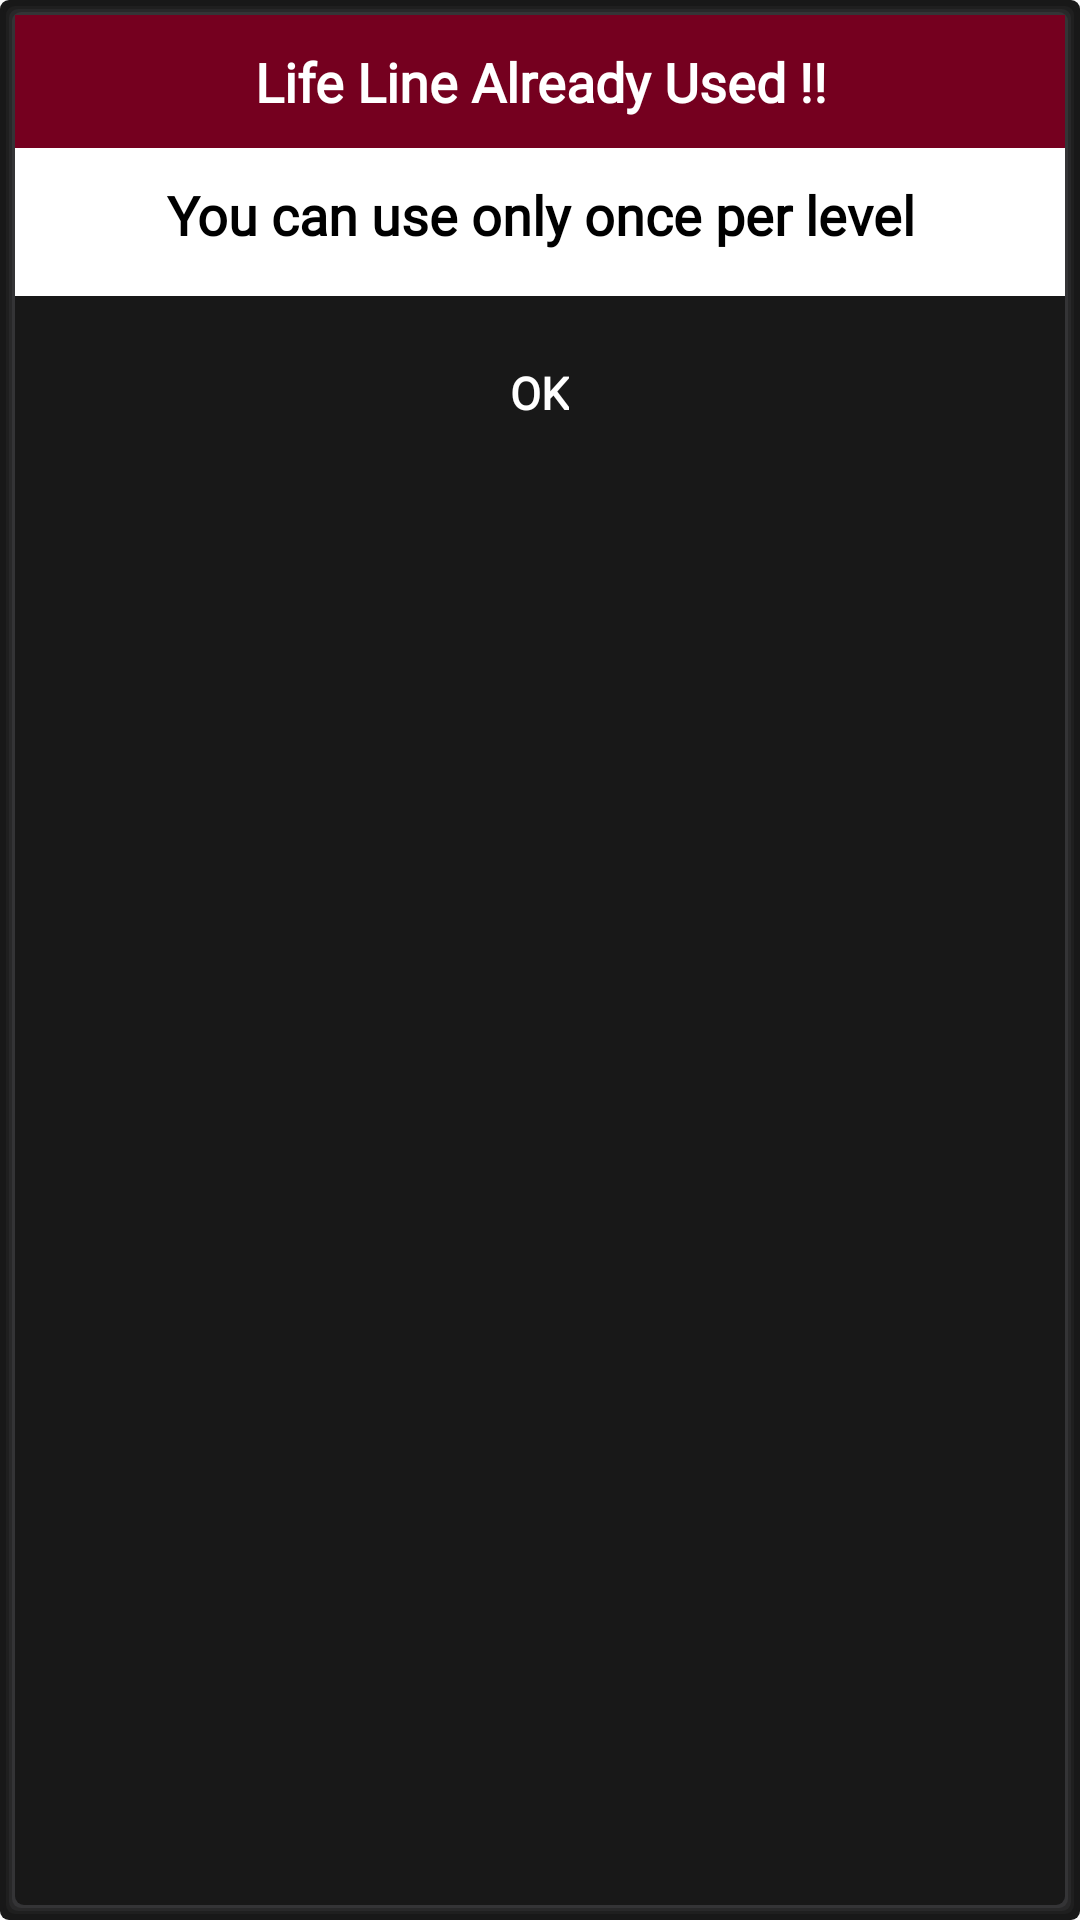

Here is an Android app screen rendered from its layout file. Give the layout XML and the strings, colors and styles it references.
<!-- AndroidManifest.xml: application theme AppTheme -->
<!-- res/layout/lifeline_dialog.xml -->
<?xml version="1.0" encoding="utf-8"?>
<LinearLayout xmlns:android="http://schemas.android.com/apk/res/android"
    xmlns:app="http://schemas.android.com/apk/res-auto"
    android:layout_width="match_parent"
    android:layout_height="wrap_content"
    android:layout_margin="@dimen/margin_dp"
    android:background="@drawable/card_shadow"
    android:orientation="vertical">

    <TextView
        android:layout_width="match_parent"
        android:layout_height="wrap_content"
        android:background="@color/colorPrimaryDark"
        android:gravity="center"
        android:padding="@dimen/margin_10dp"
        android:text="@string/title_already_used"
        android:fontFamily="@font/poppins_semibold"
        android:textAppearance="@style/Base.TextAppearance.AppCompat.Medium"
        android:textColor="@color/white"
        android:textStyle="bold" />

    <LinearLayout
        android:layout_width="match_parent"
        android:layout_height="wrap_content"
        android:background="@color/white"
        android:orientation="vertical"
        android:paddingBottom="@dimen/margin_10dp">

        <View
            android:id="@+id/divider"
            android:layout_width="match_parent"
            android:layout_height="5dp"
            android:background="@drawable/drop_shadow" />

        <TextView
            android:id="@+id/message"
            android:layout_width="match_parent"
            android:layout_height="wrap_content"
            android:gravity="center"
            android:fontFamily="@font/poppins_semibold"
            android:padding="5dp"

            android:text="@string/msg_lifeline_used"
            android:textColor="@color/black"
            android:textSize="18dp"
            android:textStyle="bold" />


    </LinearLayout>

    <TextView
        android:id="@+id/ok"
        android:layout_width="wrap_content"
        android:layout_height="wrap_content"
        android:layout_gravity="center_horizontal"

        android:layout_margin="@dimen/margin_dp"
        android:background="@drawable/left_btn_bg"
        android:gravity="center"
        android:fontFamily="@font/poppins_semibold"
        android:paddingStart="@dimen/circle_height"
        android:paddingTop="7dp"
        android:paddingEnd="@dimen/circle_height"
        android:paddingBottom="7dp"
        android:text="@string/ok"
        android:textColor="@color/white"
        android:textSize="@dimen/mid_text"
        android:textStyle="bold" />
</LinearLayout>
<!-- resources referenced by this layout -->
<resources>
  <color name="black">#000000</color>
  <color name="colorPrimaryDark">#75001f</color>
  <color name="white">#ffffff</color>
  <dimen name="circle_height">45dp</dimen>
  <dimen name="margin_10dp">10dp</dimen>
  <dimen name="margin_dp">15dp</dimen>
  <dimen name="mid_text">15sp</dimen>
  <!-- drawable card_shadow (drawable) -->
  <?xml version="1.0" encoding="utf-8"?>
  <layer-list xmlns:android="http://schemas.android.com/apk/res/android">
  
      
      <item>
          <shape>
              <padding
                  android:bottom="1dp"
                  android:left="1dp"
                  android:right="1dp"
                  android:top="1dp" />
  
              <solid android:color="@color/bg_black" />
              <corners android:radius="3dp" />
          </shape>
      </item>
      <item>
          <shape>
              <padding
                  android:bottom="1dp"
                  android:left="1dp"
                  android:right="1dp"
                  android:top="1dp" />
  
              <solid android:color="@color/bg_black" />
  
              <corners android:radius="3dp" />
          </shape>
      </item>
      <item>
          <shape>
              <padding
                  android:bottom="1dp"
                  android:left="1dp"
                  android:right="1dp"
                  android:top="1dp" />
  
              <solid android:color="#0abbbdcb" />
  
              <corners android:radius="3dp" />
          </shape>
      </item>
      <item>
          <shape>
              <padding
                  android:bottom="1dp"
                  android:left="1dp"
                  android:right="1dp"
                  android:top="1dp" />
  
              <solid android:color="#0fbbbdcb" />
  
              <corners android:radius="3dp" />
          </shape>
      </item>
      <item>
          <shape>
              <padding
                  android:bottom="1dp"
                  android:left="1dp"
                  android:right="1dp"
                  android:top="1dp" />
  
              <solid android:color="#14bbbdcb" />
  
              <corners android:radius="3dp" />
          </shape>
      </item>
  
      
      <item>
          <shape>
              <solid android:color="@color/bg_black" />
              <corners android:radius="3dp" />
          </shape>
      </item>
  
  </layer-list>
  <string name="msg_lifeline_used">You can use only once per level</string>
  <string name="ok">OK</string>
  <string name="title_already_used">Life Line Already Used !!</string>
  <style name="AppTheme" parent="Theme.AppCompat.Light.NoActionBar">
          <item name="colorPrimary">@color/colorPrimary</item>
          <item name="colorPrimaryDark">@color/colorPrimaryDark</item>
          <item name="colorAccent">@color/colorAccent</item>
          <item name="android:windowDisablePreview">true</item>
          <item name="android:statusBarColor" tools:targetApi="lollipop">@android:color/transparent</item>
          <item name="android:windowTranslucentStatus">true</item>
          <item name="android:windowTranslucentNavigation">true</item>
          <item name="android:homeAsUpIndicator">@drawable/ic_back</item>
          <item name="android:splitMotionEvents">false</item>
          <item name="android:windowEnableSplitTouch">false</item>
      </style>
  <color name="bg_black">#181818</color>
  <color name="colorPrimary">#B60232</color>
  <color name="colorAccent">#EF6489</color>
  <!-- drawable ic_back (drawable) -->
  <vector xmlns:android="http://schemas.android.com/apk/res/android"
      android:width="54dp"
      android:height="54dp"
      android:viewportWidth="24.0"
      android:viewportHeight="24.0">
      <path
          android:fillColor="@color/colorPrimaryDark"
          android:pathData="M15.41,7.41L14,6l-6,6 6,6 1.41,-1.41L10.83,12z"
          android:strokeWidth="0.6"/>
  </vector>
</resources>
